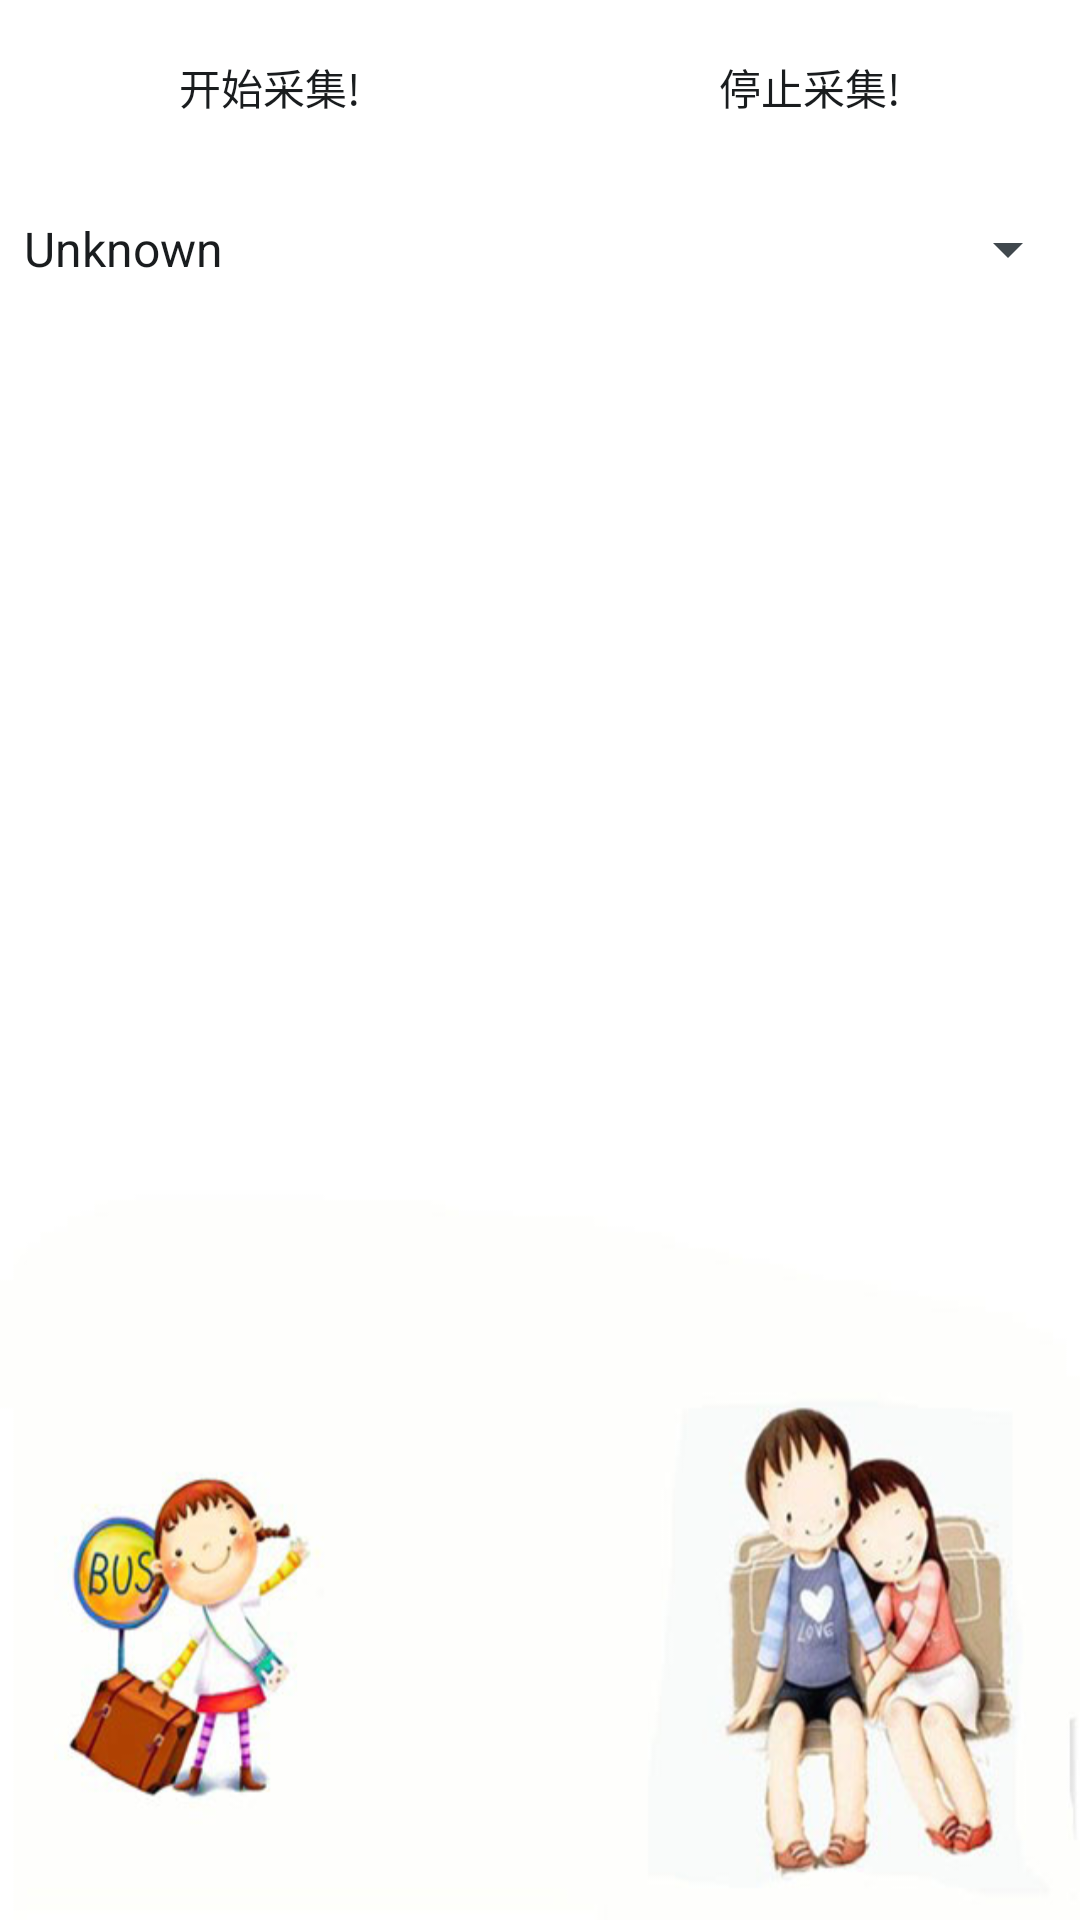

This screen was rendered from an Android layout file. Write that file and the resources it references.
<!-- AndroidManifest.xml: application theme AppTheme -->
<!-- res/layout/fragment_collection.xml -->
<LinearLayout xmlns:android="http://schemas.android.com/apk/res/android"
    xmlns:tools="http://schemas.android.com/tools"
    android:layout_width="match_parent"
    android:layout_height="match_parent"
    android:orientation="vertical"
    android:background="@drawable/peace"
    tools:context="smv.lovearthstudio.com.svmprojnew.fragment.CollectionFragment">

    
    
        
        
        
        

    <LinearLayout
        android:layout_width="match_parent"
        android:layout_height="wrap_content"
        android:orientation="horizontal">

        <Button
            android:id="@+id/btn_start_collection"
            style="@style/SvmBtnStyle"
            android:text="开始采集!" />

        <Button
            android:id="@+id/btn_stop_collection"
            style="@style/SvmBtnStyle"
            android:text="停止采集!" />
    </LinearLayout>

    <LinearLayout
        android:layout_width="match_parent"
        android:layout_height="wrap_content"
        android:orientation="horizontal">

        <Spinner
            android:id="@+id/sp_action"
            android:layout_width="0dp"
            android:layout_height="50dp"
            android:layout_weight="1"
            android:entries="@array/Action" />

        <Spinner
            android:id="@+id/sp_position"
            android:layout_width="0dp"
            android:layout_height="50dp"
            android:layout_weight="1"
            android:entries="@array/Position"
            android:visibility="gone"
            />

        <Spinner
            android:id="@+id/sp_hz"
            android:layout_width="0dp"
            android:layout_height="50dp"
            android:layout_weight="1"
            android:entries="@array/HZ"
            android:visibility="gone"/>
    </LinearLayout>



    
        
        
        
        

    <TextView
        android:id="@+id/tv_num"
        android:layout_width="match_parent"
        android:layout_height="wrap_content"
        android:textSize="24dp"/>

    <TextView
        android:id="@+id/tv_result"
        android:layout_width="match_parent"
        android:layout_height="wrap_content"
        android:textSize="24dp"/>
</LinearLayout>
<!-- resources referenced by this layout -->
<resources>
  <array name="Action">
          <item>Unknown</item>
          <item>Still</item>
          
          <item>Walking</item>
          <item>Running</item>
          
          
          
          
          
          
          
          
          
          
          
          
          
          
          
          
      </array>
  <array name="HZ">
          <item>SENSOR_DELAY_FASTEST</item>
          <item>SENSOR_DELAY_GAME</item>
          <item>SENSOR_DELAY_UI</item>
          <item>SENSOR_DELAY_NORMAL</item>
      </array>
  <array name="Position">
          
          <item>Hand Fixed</item>
          <item>Hand Swing</item>
          <item>Pant Pocket</item>
          <item>Back Pocket</item>
          <item>Coat Pocket</item>
          <item>Cheset Pocket</item>
          <item>Shoulder Bag</item>
          <item>Arm Bag</item>
          <item>Hand Bag</item>
          <item>Waist Bag</item>
          <item>Back Bag</item>
      </array>
  <!-- drawable peace: jpg bitmap (drawable, 49652 bytes) -->
  <style name="SvmBtnStyle">
          <item name="android:layout_width">0dp</item>
          <item name="android:layout_height">match_parent</item>
          <item name="android:layout_weight">1</item>
          <item name="android:background">@drawable/btn_selector</item>
          <item name="android:layout_margin">5dp</item>
          <item name="android:onClick">btnClick</item>
      </style>
  <style name="AppTheme" parent="@android:style/Theme.DeviceDefault.Light.NoActionBar.Fullscreen">
          
          <item name="colorPrimary">@color/colorPrimary</item>
          <item name="colorPrimaryDark">@color/colorPrimaryDark</item>
          <item name="colorAccent">@color/colorAccent</item>
      </style>
  <!-- not gathered from this repository: default colours our renderer supplied (Android Studio template values) -->
  <color name="colorPrimary">#FF6200EE</color>
  <color name="colorPrimaryDark">#FF3700B3</color>
  <color name="colorAccent">#FF03DAC5</color>
</resources>
